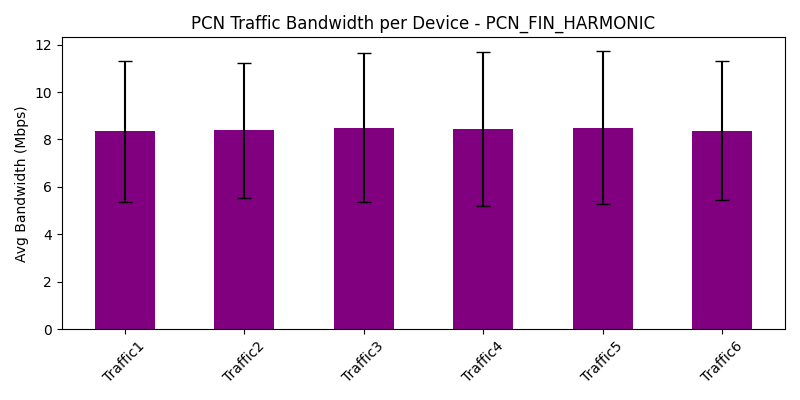

The table this chart was drawn from, first rows:
traffic_device, avg_bandwidth_Mbps, var_bandwidth_Mbps
Traffic1, 8.347, 8.887
Traffic2, 8.381, 8.061
Traffic3, 8.498, 9.934
Traffic4, 8.446, 10.63
Traffic5, 8.494, 10.43
Traffic6, 8.367, 8.632
